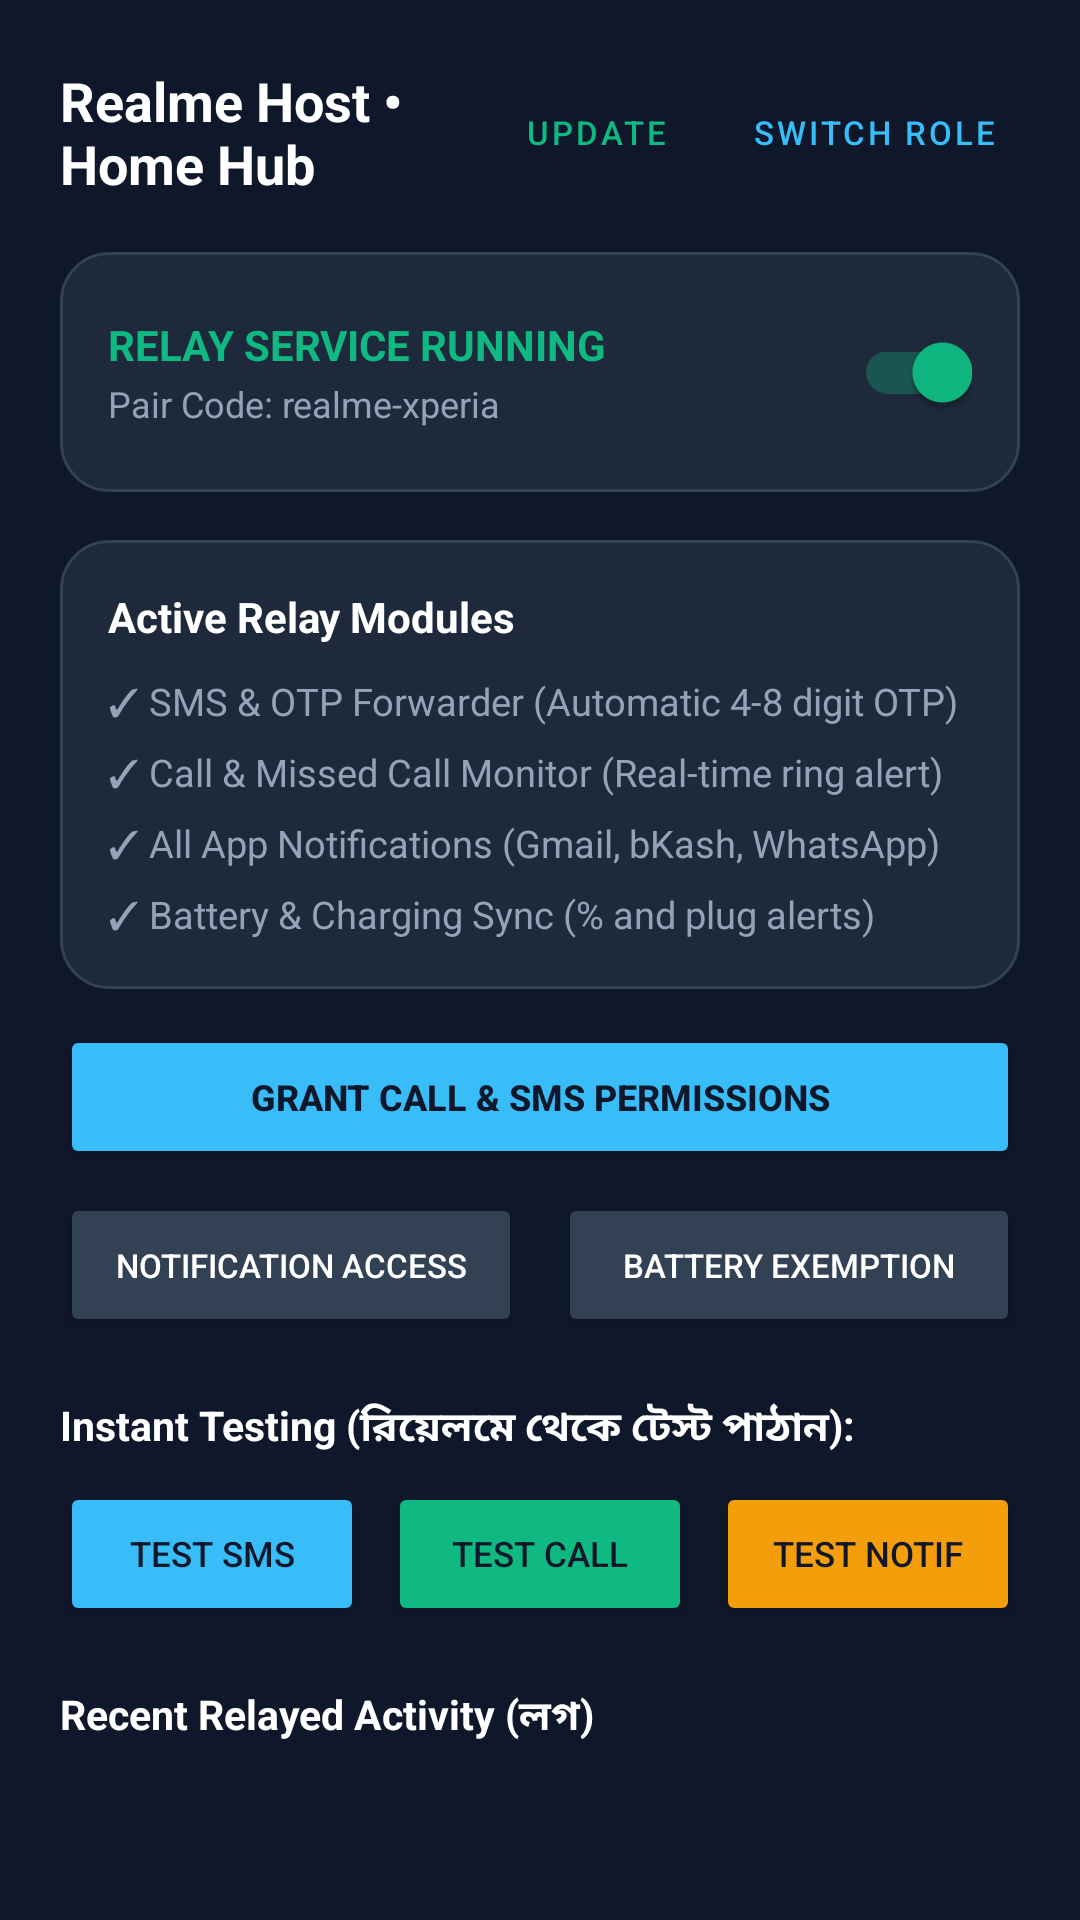

Here is an Android app screen rendered from its layout file. Give the layout XML and the strings, colors and styles it references.
<!-- AndroidManifest.xml: application theme Theme.PhoneBridge -->
<!-- res/layout/activity_host.xml -->
<?xml version="1.0" encoding="utf-8"?>
<ScrollView xmlns:android="http://schemas.android.com/apk/res/android"
    android:layout_width="match_parent"
    android:layout_height="match_parent"
    android:background="@color/bg_dark"
    android:fillViewport="true">

    <LinearLayout
        android:layout_width="match_parent"
        android:layout_height="wrap_content"
        android:orientation="vertical"
        android:padding="20dp">

        
        <LinearLayout
            android:layout_width="match_parent"
            android:layout_height="wrap_content"
            android:orientation="horizontal"
            android:gravity="center_vertical">

            <TextView
                android:id="@+id/tvHeaderTitle"
                android:layout_width="0dp"
                android:layout_height="wrap_content"
                android:layout_weight="1"
                android:text="Realme Host • Home Hub"
                android:textColor="@color/text_white"
                android:textSize="18sp"
                android:textStyle="bold" />

            <Button
                android:id="@+id/btnCheckUpdate"
                android:layout_width="wrap_content"
                android:layout_height="wrap_content"
                android:text="Update"
                android:textSize="11sp"
                android:textColor="@color/accent_green"
                style="@style/Widget.MaterialComponents.Button.TextButton" />

            <Button
                android:id="@+id/btnSwitchRole"
                android:layout_width="wrap_content"
                android:layout_height="wrap_content"
                android:text="Switch Role"
                android:textSize="11sp"
                android:textColor="@color/primary_blue"
                style="@style/Widget.MaterialComponents.Button.TextButton" />
        </LinearLayout>

        
        <LinearLayout
            android:id="@+id/cardServiceStatus"
            android:layout_width="match_parent"
            android:layout_height="wrap_content"
            android:background="@drawable/bg_card"
            android:orientation="horizontal"
            android:padding="16dp"
            android:gravity="center_vertical"
            android:layout_marginTop="16dp">

            <LinearLayout
                android:layout_width="0dp"
                android:layout_height="wrap_content"
                android:layout_weight="1"
                android:orientation="vertical">

                <TextView
                    android:id="@+id/tvStatusTitle"
                    android:layout_width="wrap_content"
                    android:layout_height="wrap_content"
                    android:text="RELAY SERVICE RUNNING"
                    android:textColor="@color/accent_green"
                    android:textSize="14sp"
                    android:textStyle="bold" />

                <TextView
                    android:id="@+id/tvPairCode"
                    android:layout_width="wrap_content"
                    android:layout_height="wrap_content"
                    android:text="Pair Code: realme-xperia"
                    android:textColor="@color/text_muted"
                    android:textSize="12sp"
                    android:layout_marginTop="2dp" />
            </LinearLayout>

            <androidx.appcompat.widget.SwitchCompat
                android:id="@+id/switchService"
                android:layout_width="wrap_content"
                android:layout_height="wrap_content"
                android:checked="true" />
        </LinearLayout>

        
        <LinearLayout
            android:layout_width="match_parent"
            android:layout_height="wrap_content"
            android:background="@drawable/bg_card"
            android:orientation="vertical"
            android:padding="16dp"
            android:layout_marginTop="16dp">

            <TextView
                android:layout_width="wrap_content"
                android:layout_height="wrap_content"
                android:text="Active Relay Modules"
                android:textColor="@color/text_white"
                android:textSize="14sp"
                android:textStyle="bold" />

            <TextView
                android:id="@+id/tvSmsStatus"
                android:layout_width="wrap_content"
                android:layout_height="wrap_content"
                android:text="✓ SMS &amp; OTP Forwarder (Automatic 4-8 digit OTP)"
                android:textColor="@color/text_muted"
                android:textSize="12.5sp"
                android:layout_marginTop="10dp" />

            <TextView
                android:id="@+id/tvCallStatus"
                android:layout_width="wrap_content"
                android:layout_height="wrap_content"
                android:text="✓ Call &amp; Missed Call Monitor (Real-time ring alert)"
                android:textColor="@color/text_muted"
                android:textSize="12.5sp"
                android:layout_marginTop="6dp" />

            <TextView
                android:id="@+id/tvNotifAccessStatus"
                android:layout_width="wrap_content"
                android:layout_height="wrap_content"
                android:text="✓ All App Notifications (Gmail, bKash, WhatsApp)"
                android:textColor="@color/text_muted"
                android:textSize="12.5sp"
                android:layout_marginTop="6dp" />

            <TextView
                android:id="@+id/tvBatteryOptStatus"
                android:layout_width="wrap_content"
                android:layout_height="wrap_content"
                android:text="✓ Battery &amp; Charging Sync (% and plug alerts)"
                android:textColor="@color/text_muted"
                android:textSize="12.5sp"
                android:layout_marginTop="6dp" />
        </LinearLayout>

        
        <Button
            android:id="@+id/btnGrantPerms"
            android:layout_width="match_parent"
            android:layout_height="wrap_content"
            android:text="Grant Call &amp; SMS Permissions"
            android:textSize="12sp"
            android:textStyle="bold"
            android:textColor="@color/bg_dark"
            android:backgroundTint="@color/primary_blue"
            android:layout_marginTop="12dp" />

        
        <LinearLayout
            android:layout_width="match_parent"
            android:layout_height="wrap_content"
            android:orientation="horizontal"
            android:layout_marginTop="8dp">

            <Button
                android:id="@+id/btnNotifAccess"
                android:layout_width="0dp"
                android:layout_height="wrap_content"
                android:layout_weight="1"
                android:text="Notification Access"
                android:textSize="11sp"
                android:textColor="@color/text_white"
                android:backgroundTint="@color/border_dark"
                android:layout_marginEnd="6dp" />

            <Button
                android:id="@+id/btnBatteryOpt"
                android:layout_width="0dp"
                android:layout_height="wrap_content"
                android:layout_weight="1"
                android:text="Battery Exemption"
                android:textSize="11sp"
                android:textColor="@color/text_white"
                android:backgroundTint="@color/border_dark"
                android:layout_marginStart="6dp" />
        </LinearLayout>

        
        <TextView
            android:layout_width="wrap_content"
            android:layout_height="wrap_content"
            android:text="Instant Testing (রিয়েলমে থেকে টেস্ট পাঠান):"
            android:textColor="@color/text_white"
            android:textSize="13.5sp"
            android:textStyle="bold"
            android:layout_marginTop="20dp" />

        <LinearLayout
            android:layout_width="match_parent"
            android:layout_height="wrap_content"
            android:orientation="horizontal"
            android:layout_marginTop="8dp">

            <Button
                android:id="@+id/btnTestSms"
                android:layout_width="0dp"
                android:layout_height="wrap_content"
                android:layout_weight="1"
                android:text="Test SMS"
                android:textSize="11.5sp"
                android:backgroundTint="@color/primary_blue"
                android:textColor="@color/bg_dark"
                android:layout_marginEnd="4dp" />

            <Button
                android:id="@+id/btnTestCall"
                android:layout_width="0dp"
                android:layout_height="wrap_content"
                android:layout_weight="1"
                android:text="Test Call"
                android:textSize="11.5sp"
                android:backgroundTint="@color/accent_green"
                android:textColor="@color/bg_dark"
                android:layout_marginHorizontal="4dp" />

            <Button
                android:id="@+id/btnTestNotif"
                android:layout_width="0dp"
                android:layout_height="wrap_content"
                android:layout_weight="1"
                android:text="Test Notif"
                android:textSize="11.5sp"
                android:backgroundTint="@color/accent_amber"
                android:textColor="@color/bg_dark"
                android:layout_marginStart="4dp" />
        </LinearLayout>

        
        <TextView
            android:layout_width="wrap_content"
            android:layout_height="wrap_content"
            android:text="Recent Relayed Activity (লগ)"
            android:textColor="@color/text_white"
            android:textSize="13.5sp"
            android:textStyle="bold"
            android:layout_marginTop="20dp" />

        <androidx.recyclerview.widget.RecyclerView
            android:id="@+id/rvLogs"
            android:layout_width="match_parent"
            android:layout_height="wrap_content"
            android:layout_marginTop="8dp"
            android:nestedScrollingEnabled="false" />

    </LinearLayout>
</ScrollView>
<!-- resources referenced by this layout -->
<resources>
  <color name="accent_amber">#F59E0B</color>
  <color name="accent_green">#10B981</color>
  <color name="bg_dark">#0F172A</color>
  <color name="border_dark">#334155</color>
  <color name="primary_blue">#38BDF8</color>
  <color name="text_muted">#94A3B8</color>
  <color name="text_white">#FFFFFF</color>
  <!-- drawable bg_card (drawable) -->
  <?xml version="1.0" encoding="utf-8"?>
  <shape xmlns:android="http://schemas.android.com/apk/res/android">
      <solid android:color="@color/card_dark" />
      <corners android:radius="16dp" />
      <stroke android:width="1dp" android:color="@color/border_dark" />
  </shape>
  <style name="Theme.PhoneBridge" parent="Theme.MaterialComponents.DayNight.NoActionBar">
          <item name="colorPrimary">@color/primary_blue</item>
          <item name="colorSecondary">@color/accent_green</item>
          <item name="android:statusBarColor">@color/bg_dark</item>
          <item name="android:navigationBarColor">@color/bg_dark</item>
          <item name="android:windowBackground">@color/bg_dark</item>
      </style>
  <color name="card_dark">#1E293B</color>
</resources>
